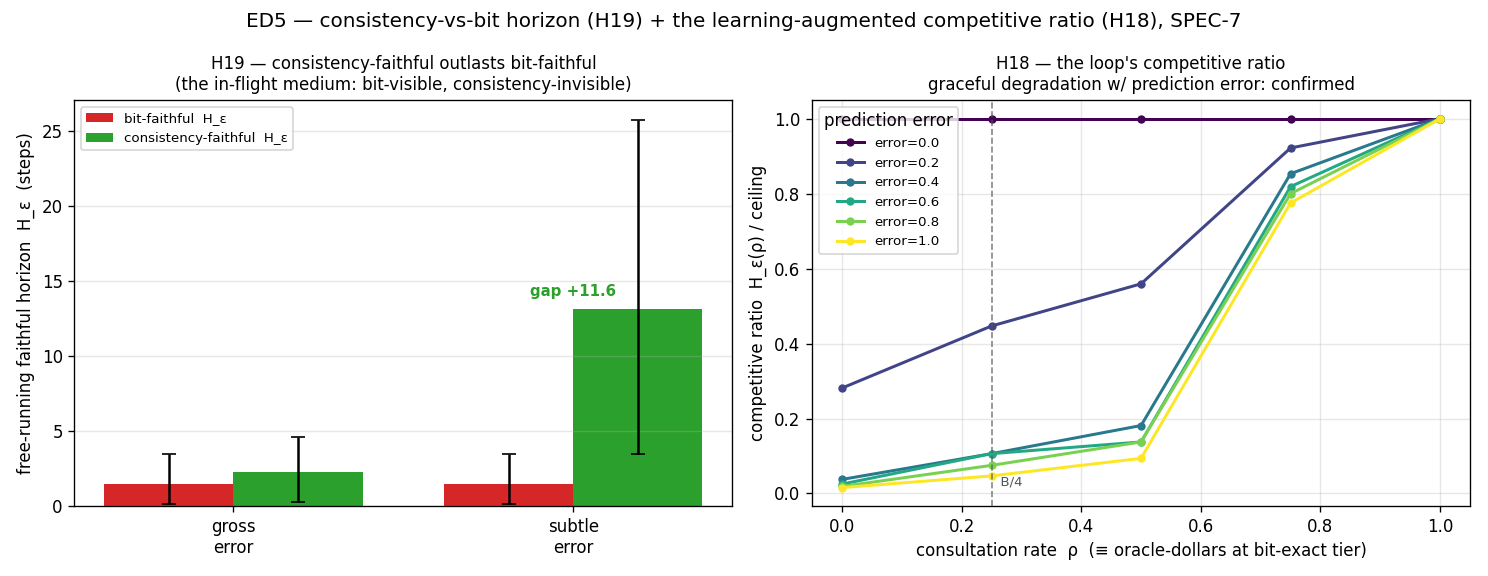

The file beside this chart, header and first rows:
panel, mode, noise, rho, bit_h, cons_h, gap, h_eps, ratio, ci_lo, ci_hi
h19, gross, , , 1.5, 2.25, 0.7500, , , 0.0000, 1.75
h19, subtle, , , 1.5, 13.12, 11.62, , , 3.125, 21.75
h18, , 0.0, 0.0, , , , 40, 1, 40, 40
h18, , 0.0, 0.25, , , , 40, 1, 40, 40
h18, , 0.0, 0.5, , , , 40, 1, 40, 40
h18, , 0.0, 0.75, , , , 40, 1, 40, 40
h18, , 0.0, 1.0, , , , 40, 1, 40, 40
h18, , 0.2, 0.0, , , , 11.25, 0.2812, 3.5, 21.38
h18, , 0.2, 0.25, , , , 17.88, 0.4469, 8.75, 28.38
h18, , 0.2, 0.5, , , , 22.38, 0.5594, 13.88, 31.25
h18, , 0.2, 0.75, , , , 36.88, 0.9219, 34.25, 39.25
h18, , 0.2, 1.0, , , , 40, 1, 40, 40
h18, , 0.4, 0.0, , , , 1.5, 0.0375, 0.1250, 3.5
h18, , 0.4, 0.25, , , , 4.25, 0.1062, 2.125, 6.875
h18, , 0.4, 0.5, , , , 7.25, 0.1812, 4.5, 9.5
h18, , 0.4, 0.75, , , , 34.12, 0.8531, 32.25, 36.5
h18, , 0.4, 1.0, , , , 40, 1, 40, 40
h18, , 0.6, 0.0, , , , 1, 0.0250, 0.1250, 2.125
h18, , 0.6, 0.25, , , , 4.25, 0.1062, 2.25, 6.375
h18, , 0.6, 0.5, , , , 5.5, 0.1375, 3, 8
h18, , 0.6, 0.75, , , , 32.75, 0.8187, 31.12, 35.25
h18, , 0.6, 1.0, , , , 40, 1, 40, 40
h18, , 0.8, 0.0, , , , 0.7500, 0.0187, 0.1250, 1.5
h18, , 0.8, 0.25, , , , 3, 0.0750, 1.625, 4.625
h18, , 0.8, 0.5, , , , 5.5, 0.1375, 3, 8
h18, , 0.8, 0.75, , , , 32, 0.8000, 30.38, 34.5
h18, , 0.8, 1.0, , , , 40, 1, 40, 40
h18, , 1.0, 0.0, , , , 0.6250, 0.0156, 0.0000, 1.5
h18, , 1.0, 0.25, , , , 1.875, 0.0469, 1.375, 2.375
h18, , 1.0, 0.5, , , , 3.75, 0.0938, 1.75, 6
h18, , 1.0, 0.75, , , , 31, 0.7750, 30.25, 32
h18, , 1.0, 1.0, , , , 40, 1, 40, 40
